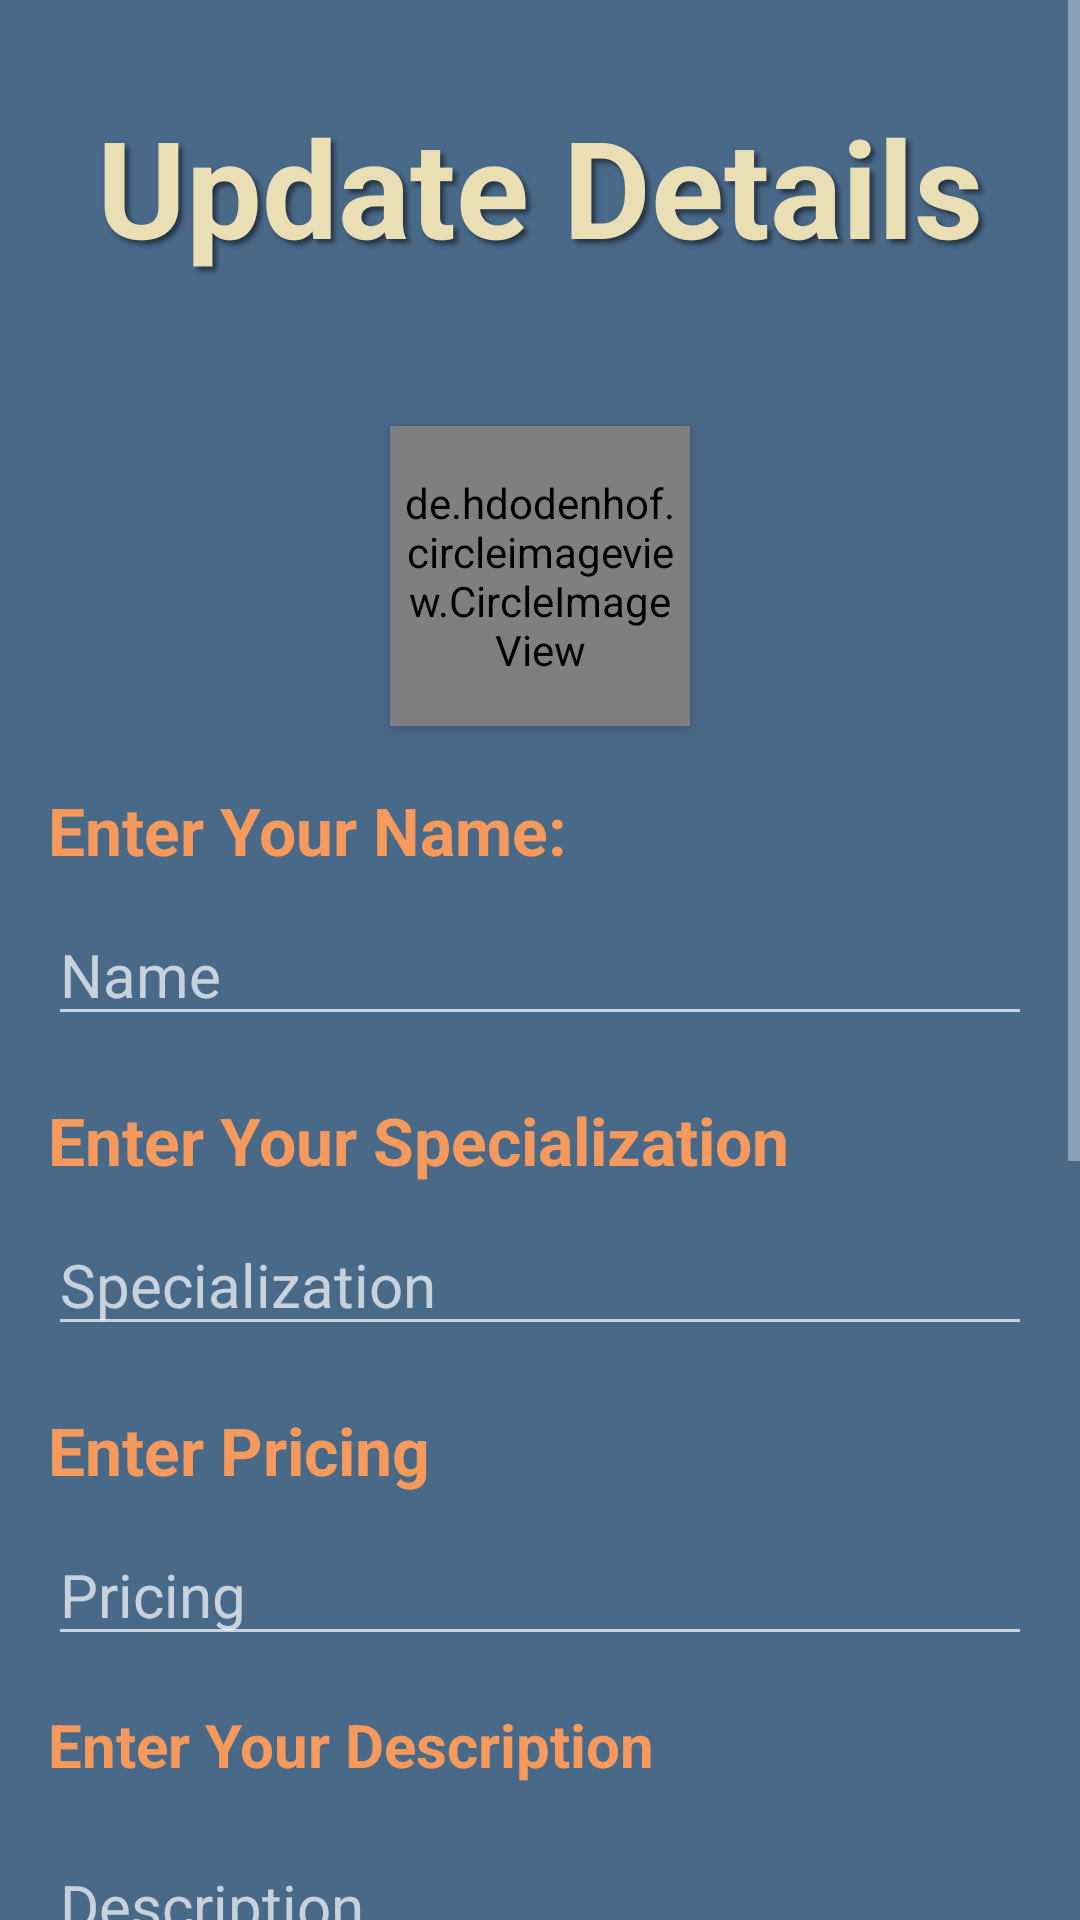

Layout XML and referenced resources for this Android screen:
<!-- AndroidManifest.xml: application theme Theme.AppCompat -->
<!-- res/layout/activity_update_details.xml -->
<?xml version="1.0" encoding="utf-8"?>
<ScrollView xmlns:android="http://schemas.android.com/apk/res/android"
    android:layout_width="match_parent"
    android:layout_height="match_parent"
    xmlns:app="http://schemas.android.com/apk/res-auto"
    android:background="#496989">


    <LinearLayout
        android:layout_width="match_parent"
        android:layout_height="wrap_content"
        android:orientation="vertical"
        android:padding="16dp">

        <TextView
            android:id="@+id/titleTextView"
            android:layout_width="match_parent"
            android:layout_height="wrap_content"
            android:layout_marginTop="16dp"
            android:layout_marginBottom="50dp"
            android:text="Update Details"
            android:textSize="45sp"
            android:textStyle="bold"
            android:gravity="center"
            android:textColor="#EADFB4"
            android:shadowColor="#80000000"
            android:shadowDx="4"
            android:shadowDy="4"
            android:shadowRadius="4" />


        <de.hdodenhof.circleimageview.CircleImageView
            android:id="@+id/profile"
            android:layout_width="100dp"
            android:layout_height="100dp"
            android:layout_gravity="center"
            app:civ_border_color="#fff"
            android:elevation="3dp"
            app:civ_border_width="3dp"
            android:padding="5dp"
            android:src="@drawable/baseline_man_2_24" />

        
        <TextView
            android:id="@+id/nameTextView"
            android:layout_width="match_parent"
            android:layout_height="wrap_content"
            android:layout_marginTop="20dp"
            android:layout_marginBottom="10dp"
            android:text="Enter Your Name:"
            android:textSize="22dp"
            android:textStyle="bold"
            android:textColor="#F6995C" />

        <EditText
            android:id="@+id/nameEditText"
            android:layout_width="match_parent"
            android:layout_height="wrap_content"
            android:hint="Name"
            android:textSize="20dp"
            android:textColor="@color/white" />

        
        <TextView
            android:id="@+id/specializationTextView"
            android:layout_width="match_parent"
            android:layout_height="wrap_content"
            android:layout_marginTop="20dp"
            android:layout_marginBottom="10dp"
            android:text="Enter Your Specialization"
            android:textSize="22dp"
            android:textStyle="bold"
            android:textColor="#F6995C" />

        <EditText
            android:id="@+id/specializationEditText"
            android:layout_width="match_parent"
            android:layout_height="wrap_content"
            android:hint="Specialization"
            android:textSize="20dp"
            android:textColor="@color/white" />

        
        <TextView
            android:id="@+id/licenseNumberTextView"
            android:layout_width="match_parent"
            android:layout_height="wrap_content"
            android:layout_marginTop="20dp"
            android:layout_marginBottom="10dp"
            android:text="Enter Pricing"
            android:textSize="22dp"
            android:textStyle="bold"
            android:textColor="#F6995C" />

        <EditText
            android:id="@+id/licenseNumberEditText"
            android:layout_width="match_parent"
            android:layout_height="wrap_content"
            android:hint="Pricing"
            android:textSize="20dp"
            android:textColor="@color/white" />

        
        <TextView
            android:id="@+id/aboutTextView"
            android:layout_width="match_parent"
            android:layout_height="wrap_content"
            android:layout_marginTop="16dp"
            android:layout_marginBottom="5dp"
            android:text="Enter Your Description"
            android:textSize="20dp"
            android:textStyle="bold"
            android:textColor="#F6995C" />

        <EditText
            android:id="@+id/aboutEditText"
            android:layout_width="match_parent"
            android:layout_height="wrap_content"
            android:hint="Description"
            android:textSize="20sp"
            android:textColor="@color/white"
            android:minLines="2" />

        
        <TextView
            android:id="@+id/casesWonTextView"
            android:layout_width="match_parent"
            android:layout_height="wrap_content"
            android:layout_marginTop="16dp"
            android:layout_marginBottom="10dp"
            android:text="Enter Your License Number"
            android:textSize="22dp"
            android:textStyle="bold"
            android:textColor="#F6995C" />

        <EditText
            android:id="@+id/casesWonEditText"
            android:layout_width="match_parent"
            android:layout_height="wrap_content"
            android:hint="License Number"
            android:textSize="20dp"
            android:textColor="@color/white"
            android:inputType="number" />

        
        <TextView
            android:id="@+id/experienceTextView"
            android:layout_width="match_parent"
            android:layout_height="wrap_content"
            android:layout_marginTop="16dp"
            android:layout_marginBottom="10dp"
            android:text="Enter Your Years Of Experience"
            android:textSize="22dp"
            android:textStyle="bold"
            android:textColor="#F6995C" />

        <EditText
            android:id="@+id/experienceEditText"
            android:layout_width="match_parent"
            android:layout_height="wrap_content"
            android:hint="Experience"
            android:textSize="18sp"
            android:textColor="@color/white" />

        
        <TextView
            android:id="@+id/locationTextView"
            android:layout_width="match_parent"
            android:layout_height="wrap_content"
            android:layout_marginTop="22dp"
            android:layout_marginBottom="10dp"
            android:text="Enter Your Location"
            android:textSize="20dp"
            android:textStyle="bold"
            android:textColor="#F6995C" />

        <EditText
            android:id="@+id/locationEditText"
            android:layout_width="match_parent"
            android:layout_height="wrap_content"
            android:hint="Location"
            android:textSize="18sp"
            android:textColor="@color/white" />

        
        <Button
            android:id="@+id/updateButton"
            android:layout_width="wrap_content"
            android:layout_height="wrap_content"
            android:layout_gravity="center_horizontal"
            android:layout_marginTop="30dp"
            android:text="Update Details"
            android:textColor="#000"
            android:backgroundTint="#F6995C" />

    </LinearLayout>
</ScrollView>
<!-- resources referenced by this layout -->
<resources>
  <color name="white">#FFFFFFFF</color>
  <!-- drawable baseline_man_2_24 (drawable) -->
  <vector android:height="24dp" android:tint="#EADFB4"
      android:viewportHeight="24" android:viewportWidth="24"
      android:width="24dp" xmlns:android="http://schemas.android.com/apk/res/android">
      <path android:fillColor="@android:color/white" android:pathData="M14,7h-4C8.9,7 8,7.9 8,9v6h2.5v7h3v-7H16V9C16,7.9 15.1,7 14,7z"/>
      <path android:fillColor="@android:color/white" android:pathData="M12,4m-2,0a2,2 0,1 1,4 0a2,2 0,1 1,-4 0"/>
  </vector>
</resources>
